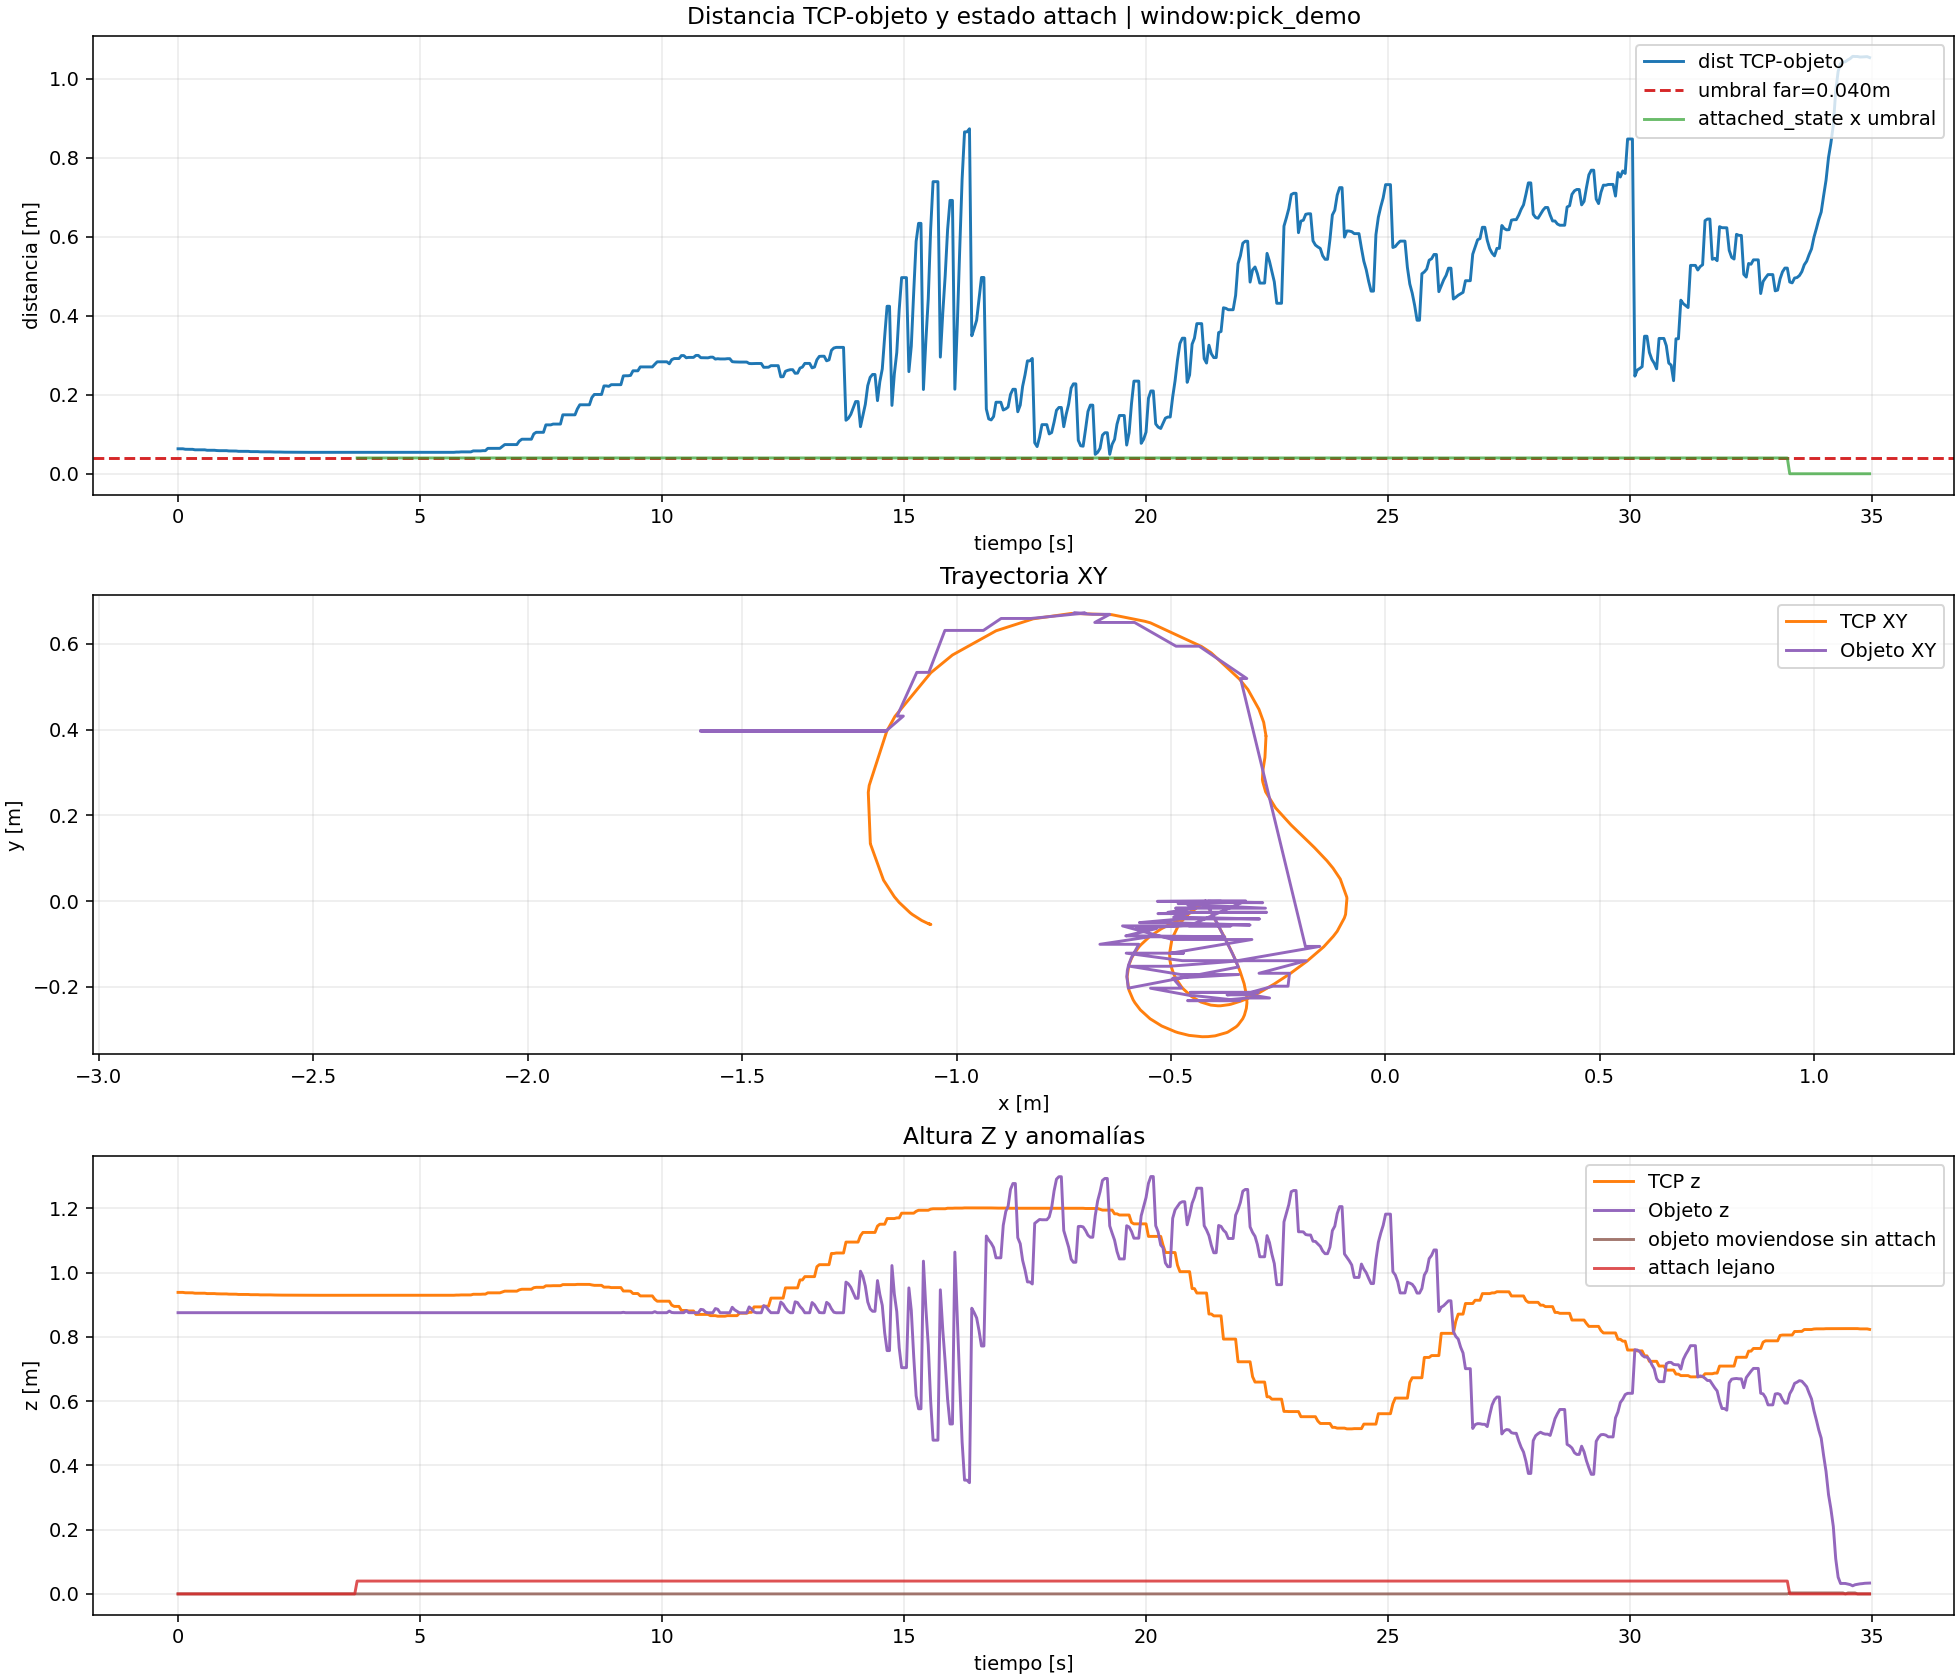

The data file committed next to this chart (first rows):
index, wall_time, sim_time_ns, object_x, object_y, object_z, tcp_x, tcp_y, tcp_z, dist_tcp_object, attached_state, object_disp_from_start, tcp_disp_from_start, object_step, tcp_step, anomaly_detached_object_motion, anomaly_far_attached, anomaly_object_moves_more_than_tcp
0, 1773751411, 1773751411016607048, -0.42, 8.409937492055881e-20, 0.875, -0.4189, -0.000946, 0.9382, 0.0632, , 0.0, 0.1122, 0.0, 0.000336, False, False, False
1, 1773751411, 1773751411066639275, -0.42, 8.409937492055881e-20, 0.875, -0.4189, -0.000946, 0.9382, 0.0632, , 0.0, 0.1122, 0.0, 0.0, False, False, False
2, 1773751411, 1773751411116592032, -0.42, 8.409937492055881e-20, 0.875, -0.4189, -0.000946, 0.9382, 0.0632, , 0.0, 0.1122, 0.0, 0.0, False, False, False
3, 1773751411, 1773751411166697479, -0.42, 8.409937492055881e-20, 0.875, -0.419, -0.0009351, 0.937, 0.062, , 0.0, 0.1134, 0.0, 0.001199, False, False, False
4, 1773751411, 1773751411216665257, -0.42, 8.409937492055881e-20, 0.875, -0.419, -0.0009335, 0.9368, 0.06183, , 0.0, 0.1135, 0.0, 0.0001677, False, False, False
5, 1773751411, 1773751411266581455, -0.42, 8.409937492055881e-20, 0.875, -0.419, -0.0009335, 0.9368, 0.06183, , 0.0, 0.1135, 0.0, 0.0, False, False, False
6, 1773751411, 1773751411316688381, -0.42, 8.409937492055881e-20, 0.875, -0.419, -0.0009335, 0.9368, 0.06183, , 0.0, 0.1135, 0.0, 0.0, False, False, False
7, 1773751411, 1773751411366661069, -0.42, 8.409937492055881e-20, 0.875, -0.4191, -0.0009214, 0.9356, 0.06059, , 0.0, 0.1148, 0.0, 0.001242, False, False, False
8, 1773751411, 1773751411416677996, -0.42, 8.409937492055881e-20, 0.875, -0.4191, -0.0009214, 0.9356, 0.06059, , 0.0, 0.1148, 0.0, 0.0, False, False, False
9, 1773751411, 1773751411466688654, -0.42, 8.409937492055881e-20, 0.875, -0.4191, -0.0009214, 0.9356, 0.06059, , 0.0, 0.1148, 0.0, 2.3055512673781017e-16, False, False, False
10, 1773751412, 1773751411516704761, -0.42, 8.409937492055881e-20, 0.875, -0.4191, -0.0009214, 0.9356, 0.06059, , 0.0, 0.1148, 0.0, 0.0, False, False, False
11, 1773751412, 1773751411567581013, -0.42, 8.409937492055881e-20, 0.875, -0.4191, -0.0009214, 0.9356, 0.06059, , 0.0, 0.1148, 0.0, 0.0, False, False, False
12, 1773751412, 1773751411616686546, -0.42, 8.409937492055881e-20, 0.875, -0.4191, -0.0009095, 0.9344, 0.05945, , 0.0, 0.1159, 0.0, 0.001146, False, False, False
13, 1773751412, 1773751411666648394, -0.42, 8.409937492055881e-20, 0.875, -0.4191, -0.0009095, 0.9344, 0.05945, , 0.0, 0.1159, 0.0, 0.0, False, False, False
14, 1773751412, 1773751411716612661, -0.42, 8.409937492055881e-20, 0.875, -0.4191, -0.0009095, 0.9344, 0.05945, , 0.0, 0.1159, 0.0, 0.0, False, False, False
15, 1773751412, 1773751411768050450, -0.42, 8.409937492055881e-20, 0.875, -0.4191, -0.0009095, 0.9344, 0.05945, , 0.0, 0.1159, 0.0, 0.0, False, False, False
16, 1773751412, 1773751411816763495, -0.42, 8.409937492055881e-20, 0.875, -0.4192, -0.0009018, 0.9337, 0.05874, , 0.0, 0.1166, 0.0, 0.0007051, False, False, False
17, 1773751412, 1773751411866617183, -0.42, 8.409937492055881e-20, 0.875, -0.4192, -0.0008983, 0.9334, 0.05843, , 0.0, 0.1169, 0.0, 0.0003133, False, False, False
18, 1773751412, 1773751411916717250, -0.42, 8.409937492055881e-20, 0.875, -0.4192, -0.0008983, 0.9334, 0.05843, , 0.0, 0.1169, 0.0, 0.0, False, False, False
19, 1773751412, 1773751411966822057, -0.42, 8.409937492055881e-20, 0.875, -0.4192, -0.0008983, 0.9334, 0.05843, , 0.0, 0.1169, 0.0, 0.0, False, False, False
20, 1773751412, 1773751412017924678, -0.42, 8.409937492055881e-20, 0.875, -0.4192, -0.0008983, 0.9334, 0.05843, , 0.0, 0.1169, 0.0, 0.0, False, False, False
21, 1773751412, 1773751412066632053, -0.42, 8.409937492055881e-20, 0.875, -0.4192, -0.0008898, 0.9327, 0.05769, , 0.0, 0.1177, 0.0, 0.0007457, False, False, False
22, 1773751412, 1773751412116685750, -0.42, 8.409937492055881e-20, 0.875, -0.4192, -0.0008898, 0.9327, 0.05769, , 0.0, 0.1177, 0.0, 0.0, False, False, False
23, 1773751412, 1773751412166751707, -0.42, 8.409937492055881e-20, 0.875, -0.4192, -0.0008877, 0.9325, 0.05751, , 0.0, 0.1178, 0.0, 0.0001737, False, False, False
24, 1773751412, 1773751412216817515, -0.42, 8.409937492055881e-20, 0.875, -0.4192, -0.0008877, 0.9325, 0.05751, , 0.0, 0.1178, 0.0, 0.0, False, False, False
25, 1773751412, 1773751412266664773, -0.42, 8.409937492055881e-20, 0.875, -0.4193, -0.0008789, 0.9318, 0.05677, , 0.0, 0.1186, 0.0, 0.0007456, False, False, False
26, 1773751412, 1773751412316604611, -0.42, 8.409937492055881e-20, 0.875, -0.4193, -0.0008789, 0.9318, 0.05677, , 0.0, 0.1186, 0.0, 0.0, False, False, False
27, 1773751412, 1773751412366737568, -0.42, 8.409937492055881e-20, 0.875, -0.4193, -0.0008782, 0.9317, 0.05671, , 0.0, 0.1186, 0.0, 5.832119839694351e-05, False, False, False
28, 1773751412, 1773751412416546277, -0.42, 8.409937492055881e-20, 0.875, -0.4193, -0.0008782, 0.9317, 0.05671, , 0.0, 0.1186, 0.0, 0.0, False, False, False
29, 1773751412, 1773751412466791772, -0.42, 8.409937492055881e-20, 0.875, -0.4193, -0.0008782, 0.9317, 0.05671, , 0.0, 0.1186, 0.0, 0.0, False, False, False
30, 1773751413, 1773751412516690671, -0.42, 8.409937492055881e-20, 0.875, -0.4193, -0.0008696, 0.931, 0.05601, , 0.0, 0.1193, 0.0, 0.0006972, False, False, False
31, 1773751413, 1773751412566989156, -0.42, 8.409937492055881e-20, 0.875, -0.4193, -0.0008696, 0.931, 0.05601, , 0.0, 0.1193, 0.0, 0.0, False, False, False
32, 1773751413, 1773751412616694166, -0.42, 8.409937492055881e-20, 0.875, -0.4193, -0.0008696, 0.931, 0.05601, , 0.0, 0.1193, 0.0, 0.0, False, False, False
33, 1773751413, 1773751412666671943, -0.42, 8.409937492055881e-20, 0.875, -0.4193, -0.0008696, 0.931, 0.05601, , 0.0, 0.1193, 0.0, 0.0, False, False, False
34, 1773751413, 1773751412716662431, -0.42, 8.409937492055881e-20, 0.875, -0.4194, -0.0008622, 0.9304, 0.05543, , 0.0, 0.1199, 0.0, 0.000581, False, False, False
35, 1773751413, 1773751412766716128, -0.42, 8.409937492055881e-20, 0.875, -0.4194, -0.0008622, 0.9304, 0.05543, , 0.0, 0.1199, 0.0, 0.0, False, False, False
36, 1773751413, 1773751412816636886, -0.42, 8.409937492055881e-20, 0.875, -0.4194, -0.0008622, 0.9304, 0.05543, , 0.0, 0.1199, 0.0, 0.0, False, False, False
37, 1773751413, 1773751412866679823, -0.42, 8.409937492055881e-20, 0.875, -0.4194, -0.0008622, 0.9304, 0.05543, , 0.0, 0.1199, 0.0, 0.0, False, False, False
38, 1773751413, 1773751412916730191, -0.42, 8.409937492055881e-20, 0.875, -0.4194, -0.0008622, 0.9304, 0.05543, , 0.0, 0.1199, 0.0, 0.0, False, False, False
39, 1773751413, 1773751412966702858, -0.42, 8.409937492055881e-20, 0.875, -0.4194, -0.0008577, 0.9301, 0.05508, , 0.0, 0.1203, 0.0, 0.0003544, False, False, False
40, 1773751413, 1773751413016839385, -0.42, 8.409937492055881e-20, 0.875, -0.4194, -0.0008561, 0.93, 0.05496, , 0.0, 0.1204, 0.0, 0.0001163, False, False, False
41, 1773751413, 1773751413067069941, -0.42, 8.409937492055881e-20, 0.875, -0.4194, -0.0008561, 0.93, 0.05496, , 0.0, 0.1204, 0.0, 0.0, False, False, False
42, 1773751413, 1773751413116730121, -0.42, 8.409937492055881e-20, 0.875, -0.4194, -0.0008561, 0.93, 0.05496, , 0.0, 0.1204, 0.0, 0.0, False, False, False
43, 1773751413, 1773751413167000887, -0.42, 8.409937492055881e-20, 0.875, -0.4194, -0.000852, 0.9296, 0.05465, , 0.0, 0.1207, 0.0, 0.0003135, False, False, False
44, 1773751413, 1773751413216695386, -0.42, 8.409937492055881e-20, 0.875, -0.4194, -0.0008514, 0.9296, 0.0546, , 0.0, 0.1207, 0.0, 4.9073096099402676e-05, False, False, False
45, 1773751413, 1773751413266638524, -0.42, 8.409937492055881e-20, 0.875, -0.4194, -0.0008514, 0.9296, 0.0546, , 0.0, 0.1207, 0.0, 0.0, False, False, False
46, 1773751413, 1773751413318721919, -0.42, 8.409937492055881e-20, 0.875, -0.4194, -0.0008514, 0.9296, 0.0546, , 0.0, 0.1207, 0.0, 0.0, False, False, False
47, 1773751413, 1773751413366619930, -0.42, 8.409937492055881e-20, 0.875, -0.4195, -0.0008482, 0.9294, 0.05436, , 0.0, 0.121, 0.0, 0.0002394, False, False, False
48, 1773751413, 1773751413416581317, -0.42, 8.409937492055881e-20, 0.875, -0.4195, -0.0008482, 0.9294, 0.05436, , 0.0, 0.121, 0.0, 0.0, False, False, False
49, 1773751413, 1773751413471417485, -0.42, 8.409937492055881e-20, 0.875, -0.4195, -0.0008482, 0.9294, 0.05436, , 0.0, 0.121, 0.0, 0.0, False, False, False
50, 1773751414, 1773751413516726102, -0.42, 8.409937492055881e-20, 0.875, -0.4195, -0.0008481, 0.9293, 0.05436, , 0.0, 0.121, 0.0, 6.563677767368061e-06, False, False, False
51, 1773751414, 1773751413566716269, -0.42, 8.409937492055881e-20, 0.875, -0.4195, -0.0008481, 0.9293, 0.05436, , 0.0, 0.121, 0.0, 0.0, False, False, False
52, 1773751414, 1773751413619818158, -0.42, 8.409937492055881e-20, 0.875, -0.4195, -0.0008463, 0.9292, 0.05422, , 0.0, 0.1211, 0.0, 0.000134, False, False, False
53, 1773751414, 1773751413666879083, -0.42, 8.409937492055881e-20, 0.875, -0.4195, -0.0008463, 0.9292, 0.05422, , 0.0, 0.1211, 0.0, 0.0, False, False, False
54, 1773751414, 1773751413716678483, -0.42, 8.409937492055881e-20, 0.875, -0.4195, -0.0008463, 0.9292, 0.05422, , 0.0, 0.1211, 0.0, 0.0, False, False, False
55, 1773751414, 1773751413766602840, -0.42, 8.409937492055881e-20, 0.875, -0.4195, -0.0008463, 0.9292, 0.05422, , 0.0, 0.1211, 0.0, 0.0, False, False, False
56, 1773751414, 1773751413816659608, -0.42, 8.409937492055881e-20, 0.875, -0.4195, -0.0008458, 0.9292, 0.05419, , 0.0, 0.1212, 0.0, 3.628503685358281e-05, False, False, False
57, 1773751414, 1773751413866686305, -0.42, 8.409937492055881e-20, 0.875, -0.4195, -0.0008457, 0.9292, 0.05418, , 0.0, 0.1212, 0.0, 8.82166850452344e-06, False, False, False
58, 1773751414, 1773751413916617473, -0.42, 8.409937492055881e-20, 0.875, -0.4195, -0.0008457, 0.9292, 0.05418, , 0.0, 0.1212, 0.0, 0.0, False, False, False
59, 1773751414, 1773751413966621871, -0.42, 8.409937492055881e-20, 0.875, -0.4195, -0.0008457, 0.9292, 0.05418, , 0.0, 0.1212, 0.0, 0.0, False, False, False
... 640 more rows
